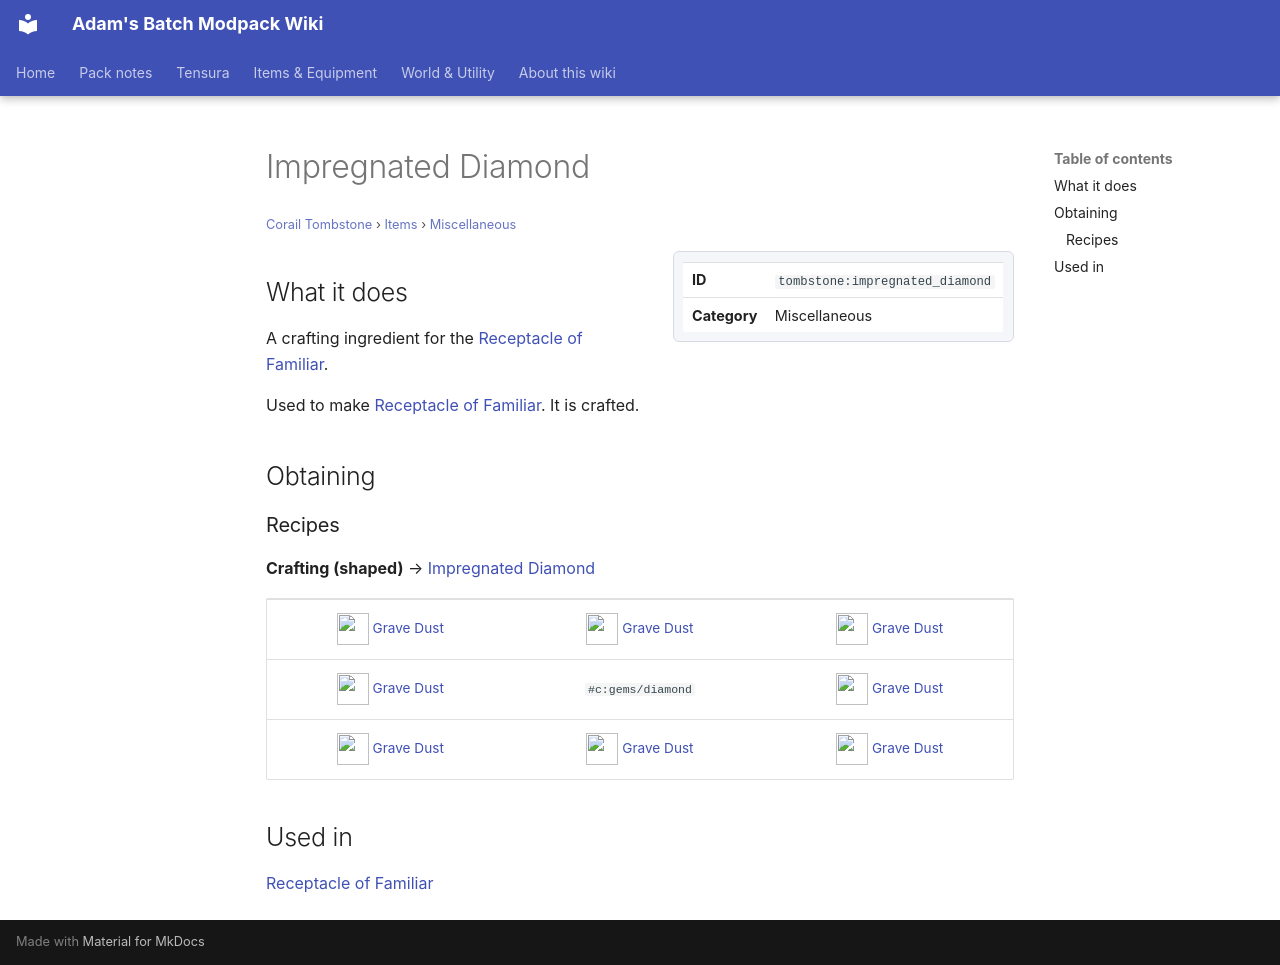

repository: Proteus-Nell/Adams-Batch-MC-Modpack-Wiki · page: corail-tombstone/items/miscellaneous/impregnated-diamond/index.html · generator: mkdocs

# Impregnated Diamond

<small>[Corail Tombstone](../../index.md) &rsaquo; [Items](../index.md) &rsaquo; [Miscellaneous](index.md)</small>

<div class="infobox" markdown>

| | |
|---|---|
| **ID** | `tombstone:impregnated_diamond` |
| **Category** | Miscellaneous |

</div>

## What it does

A crafting ingredient for the [Receptacle of Familiar](receptacle-of-familiar.md).

Used to make [Receptacle of Familiar](receptacle-of-familiar.md). It is crafted.

## Obtaining

### Recipes

**Crafting (shaped)** &rarr;  [Impregnated Diamond](impregnated-diamond.md)

<div class="recipe" markdown>

| | | |
|---|---|---|
| ![](../../../assets/icons/tombstone/item/grave_dust.png) [Grave Dust](../materials/grave-dust.md) | ![](../../../assets/icons/tombstone/item/grave_dust.png) [Grave Dust](../materials/grave-dust.md) | ![](../../../assets/icons/tombstone/item/grave_dust.png) [Grave Dust](../materials/grave-dust.md) |
| ![](../../../assets/icons/tombstone/item/grave_dust.png) [Grave Dust](../materials/grave-dust.md) |  `#c:gems/diamond` | ![](../../../assets/icons/tombstone/item/grave_dust.png) [Grave Dust](../materials/grave-dust.md) |
| ![](../../../assets/icons/tombstone/item/grave_dust.png) [Grave Dust](../materials/grave-dust.md) | ![](../../../assets/icons/tombstone/item/grave_dust.png) [Grave Dust](../materials/grave-dust.md) | ![](../../../assets/icons/tombstone/item/grave_dust.png) [Grave Dust](../materials/grave-dust.md) |

</div>

## Used in

[Receptacle of Familiar](receptacle-of-familiar.md)
